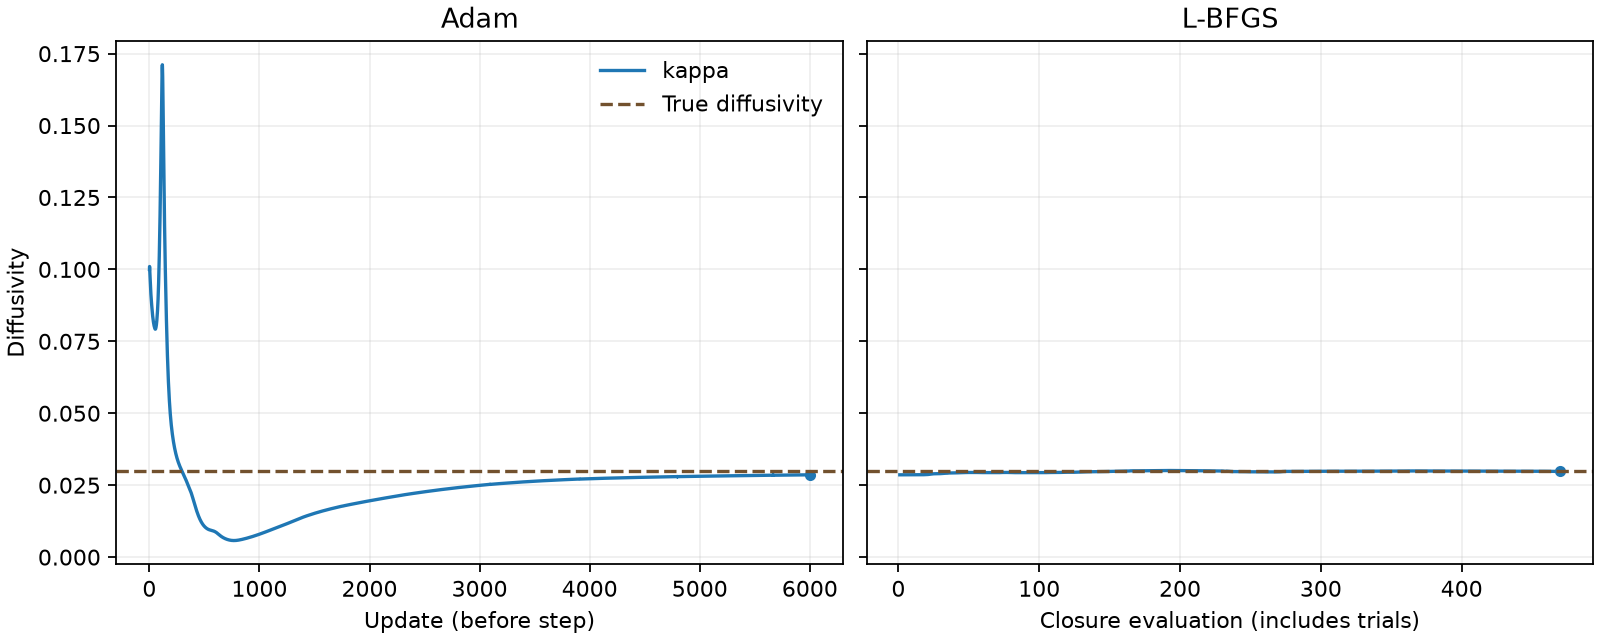

Data behind this chart, as committed beside it:
phase, evaluation, kappa
adam, 1, 0.1
adam, 2, 0.101
adam, 3, 0.1003
adam, 4, 0.09953
adam, 5, 0.09872
adam, 6, 0.09787
adam, 7, 0.09698
adam, 8, 0.09607
adam, 9, 0.09517
adam, 10, 0.0943
adam, 11, 0.09347
adam, 12, 0.09271
adam, 13, 0.092
adam, 14, 0.09135
adam, 15, 0.09075
adam, 16, 0.09018
adam, 17, 0.08964
adam, 18, 0.08912
adam, 19, 0.08862
adam, 20, 0.08813
adam, 21, 0.08765
adam, 22, 0.08716
adam, 23, 0.08669
adam, 24, 0.08622
adam, 25, 0.08577
adam, 26, 0.08534
adam, 27, 0.08492
adam, 28, 0.08452
adam, 29, 0.08414
adam, 30, 0.08378
adam, 31, 0.08344
adam, 32, 0.08312
adam, 33, 0.08281
adam, 34, 0.08252
adam, 35, 0.08224
adam, 36, 0.08197
adam, 37, 0.0817
adam, 38, 0.08145
adam, 39, 0.08121
adam, 40, 0.08098
adam, 41, 0.08077
adam, 42, 0.08058
adam, 43, 0.0804
adam, 44, 0.08024
adam, 45, 0.08009
adam, 46, 0.07995
adam, 47, 0.07982
adam, 48, 0.07969
adam, 49, 0.07956
adam, 50, 0.07945
adam, 51, 0.07935
adam, 52, 0.07928
adam, 53, 0.07923
adam, 54, 0.07921
adam, 55, 0.07923
adam, 56, 0.07928
adam, 57, 0.07937
adam, 58, 0.0795
adam, 59, 0.07965
adam, 60, 0.07982
... 6,411 more rows
